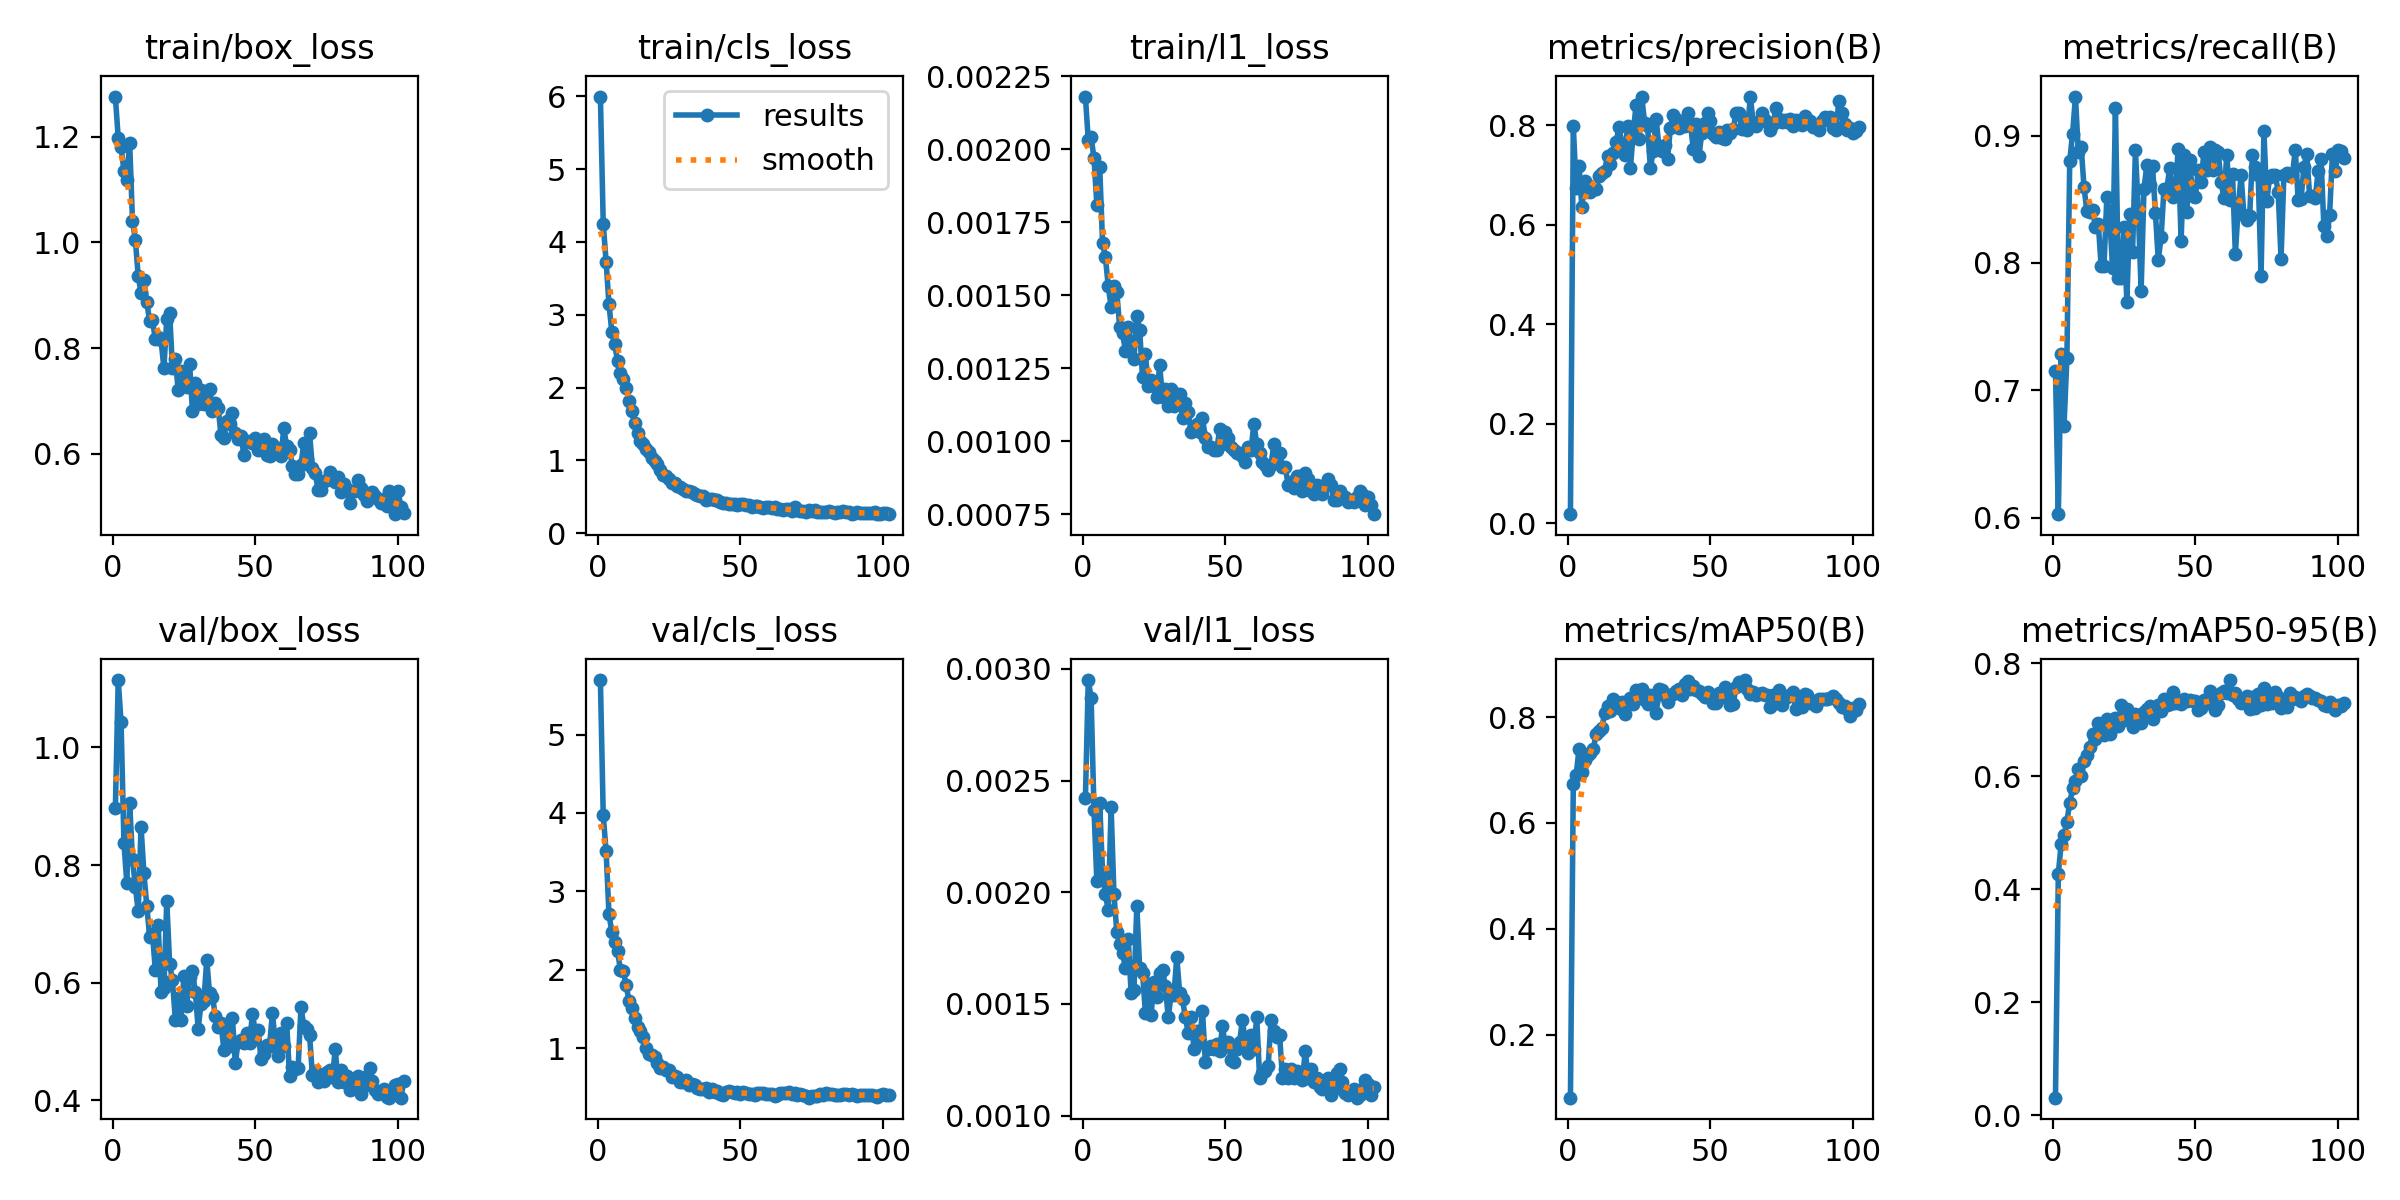

The data file committed next to this chart (first rows):
epoch, time, train/box_loss, train/cls_loss, train/l1_loss, metrics/precision(B), metrics/recall(B), metrics/mAP50(B), metrics/mAP50-95(B), val/box_loss, val/cls_loss, val/l1_loss, lr/pg0, lr/pg1, lr/pg2
1, 17.95, 1.276, 5.995, 0.00218, 0.01856, 0.7154, 0.08139, 0.03108, 0.8965, 5.695, 0.00242, 0.0004062, 0.0004062, 0.0004062
2, 24.3, 1.198, 4.249, 0.00203, 0.7987, 0.6027, 0.6741, 0.4275, 1.114, 3.967, 0.00295, 0.0008161, 0.0008161, 0.0008161
3, 30.55, 1.181, 3.729, 0.00204, 0.6749, 0.7288, 0.6901, 0.4803, 1.043, 3.513, 0.00287, 0.001219, 0.001219, 0.001219
4, 36.89, 1.135, 3.146, 0.00197, 0.718, 0.6723, 0.7399, 0.4952, 0.8381, 2.707, 0.00237, 0.001219, 0.001219, 0.001219
5, 42.54, 1.119, 2.769, 0.00181, 0.6367, 0.7252, 0.6966, 0.5196, 0.7699, 2.483, 0.00205, 0.001209, 0.001209, 0.001209
6, 48.08, 1.189, 2.601, 0.00194, 0.6871, 0.8803, 0.7186, 0.5533, 0.906, 2.354, 0.0024, 0.001198, 0.001198, 0.001198
7, 53.75, 1.041, 2.36, 0.00168, 0.6799, 0.9016, 0.7277, 0.5786, 0.8096, 2.243, 0.00209, 0.001188, 0.001188, 0.001188
8, 59.68, 1.005, 2.2, 0.00163, 0.6665, 0.9307, 0.7315, 0.5918, 0.7633, 1.997, 0.00199, 0.001178, 0.001178, 0.001178
9, 66.11, 0.9365, 2.112, 0.00153, 0.6729, 0.8871, 0.7397, 0.6132, 0.7211, 1.988, 0.00192, 0.001167, 0.001167, 0.001167
10, 72.45, 0.9044, 1.992, 0.00146, 0.6709, 0.8912, 0.7677, 0.6007, 0.8647, 1.806, 0.00238, 0.001157, 0.001157, 0.001157
11, 78.52, 0.9291, 1.821, 0.00153, 0.6976, 0.8596, 0.7728, 0.627, 0.786, 1.605, 0.00199, 0.001147, 0.001147, 0.001147
12, 85.04, 0.8868, 1.671, 0.00151, 0.7045, 0.8405, 0.7801, 0.6377, 0.7308, 1.504, 0.00182, 0.001137, 0.001137, 0.001137
13, 90.87, 0.8516, 1.516, 0.00139, 0.708, 0.8402, 0.807, 0.6516, 0.6783, 1.382, 0.00177, 0.001126, 0.001126, 0.001126
14, 96.88, 0.8523, 1.372, 0.00137, 0.7392, 0.8417, 0.8218, 0.6756, 0.6828, 1.273, 0.00173, 0.001116, 0.001116, 0.001116
15, 102.9, 0.8167, 1.269, 0.00131, 0.722, 0.8279, 0.8108, 0.6661, 0.6213, 1.219, 0.00166, 0.001106, 0.001106, 0.001106
16, 108.9, 0.8205, 1.218, 0.00139, 0.7449, 0.8308, 0.8343, 0.6934, 0.6976, 1.147, 0.00179, 0.001095, 0.001095, 0.001095
17, 114.9, 0.8146, 1.15, 0.00134, 0.7662, 0.7976, 0.8284, 0.6786, 0.5848, 1.002, 0.00155, 0.001085, 0.001085, 0.001085
18, 120.9, 0.7622, 1.118, 0.00128, 0.7961, 0.7976, 0.8167, 0.673, 0.5903, 0.9219, 0.00156, 0.001075, 0.001075, 0.001075
19, 127.1, 0.8544, 1.033, 0.00143, 0.7623, 0.852, 0.8286, 0.7014, 0.7393, 0.911, 0.00194, 0.001064, 0.001064, 0.001064
20, 133.1, 0.8671, 0.9935, 0.00138, 0.7398, 0.8356, 0.8067, 0.6746, 0.6325, 0.8857, 0.00166, 0.001054, 0.001054, 0.001054
21, 139, 0.762, 0.9508, 0.00122, 0.7987, 0.7962, 0.8306, 0.6982, 0.6039, 0.8032, 0.00164, 0.001044, 0.001044, 0.001044
22, 145, 0.7795, 0.8669, 0.0013, 0.7142, 0.9215, 0.8368, 0.7026, 0.5374, 0.7402, 0.00146, 0.001033, 0.001033, 0.001033
23, 150.9, 0.7202, 0.8036, 0.00119, 0.7854, 0.7881, 0.8249, 0.6893, 0.5744, 0.7615, 0.00159, 0.001023, 0.001023, 0.001023
24, 157, 0.757, 0.7844, 0.00121, 0.8413, 0.7881, 0.8514, 0.7268, 0.537, 0.7226, 0.00145, 0.001013, 0.001013, 0.001013
25, 162.8, 0.7297, 0.743, 0.00119, 0.7724, 0.8279, 0.8381, 0.6993, 0.612, 0.7219, 0.0016, 0.001002, 0.001002, 0.001002
26, 168.7, 0.726, 0.6867, 0.00115, 0.8559, 0.7696, 0.8538, 0.7198, 0.5609, 0.6339, 0.00153, 0.0009922, 0.0009922, 0.0009922
27, 174.5, 0.7697, 0.6932, 0.00126, 0.8038, 0.8383, 0.8329, 0.706, 0.6099, 0.6441, 0.00164, 0.0009819, 0.0009819, 0.0009819
28, 180.4, 0.68, 0.6434, 0.00115, 0.7987, 0.8087, 0.824, 0.6863, 0.6191, 0.6272, 0.00165, 0.0009716, 0.0009716, 0.0009716
29, 186.3, 0.7333, 0.6317, 0.00118, 0.7139, 0.8885, 0.8417, 0.7108, 0.5842, 0.5633, 0.00158, 0.0009612, 0.0009612, 0.0009612
30, 192.1, 0.6942, 0.6083, 0.00112, 0.7484, 0.8417, 0.829, 0.6993, 0.5217, 0.5683, 0.00144, 0.0009509, 0.0009509, 0.0009509
31, 198, 0.7212, 0.5821, 0.00118, 0.8129, 0.7784, 0.807, 0.6949, 0.5644, 0.5914, 0.00154, 0.0009406, 0.0009406, 0.0009406
32, 204.1, 0.6945, 0.5812, 0.00112, 0.7566, 0.8582, 0.8526, 0.7143, 0.5692, 0.5301, 0.00154, 0.0009303, 0.0009303, 0.0009303
33, 210.3, 0.7171, 0.5616, 0.00116, 0.7491, 0.877, 0.8504, 0.7187, 0.6387, 0.5379, 0.00171, 0.00092, 0.00092, 0.00092
34, 216.5, 0.722, 0.5348, 0.00116, 0.7604, 0.8609, 0.84, 0.7237, 0.5818, 0.5278, 0.00155, 0.0009097, 0.0009097, 0.0009097
35, 222.4, 0.681, 0.5204, 0.00108, 0.7326, 0.8761, 0.829, 0.702, 0.5764, 0.4882, 0.00152, 0.0008994, 0.0008994, 0.0008994
36, 228.5, 0.6953, 0.5057, 0.00113, 0.7942, 0.8393, 0.8426, 0.7194, 0.5443, 0.4775, 0.00144, 0.0008891, 0.0008891, 0.0008891
37, 234.8, 0.6865, 0.5037, 0.0011, 0.82, 0.8026, 0.8438, 0.7253, 0.5242, 0.4823, 0.00137, 0.0008787, 0.0008787, 0.0008787
38, 242, 0.6351, 0.4596, 0.00103, 0.8119, 0.8201, 0.849, 0.7157, 0.5308, 0.4882, 0.00144, 0.0008684, 0.0008684, 0.0008684
39, 249.1, 0.6305, 0.4717, 0.00105, 0.7954, 0.8582, 0.853, 0.7374, 0.4863, 0.4364, 0.0013, 0.0008581, 0.0008581, 0.0008581
40, 255.4, 0.6615, 0.4636, 0.00106, 0.8074, 0.8582, 0.8424, 0.7262, 0.5231, 0.4768, 0.00138, 0.0008478, 0.0008478, 0.0008478
41, 261.8, 0.6562, 0.4541, 0.00103, 0.7994, 0.8747, 0.8626, 0.7286, 0.4919, 0.44, 0.00133, 0.0008375, 0.0008375, 0.0008375
42, 268.6, 0.677, 0.4566, 0.00108, 0.8247, 0.8514, 0.8681, 0.7495, 0.54, 0.4531, 0.00147, 0.0008272, 0.0008272, 0.0008272
43, 275.4, 0.6397, 0.4291, 0.00101, 0.8047, 0.8582, 0.8529, 0.7304, 0.4632, 0.4147, 0.00124, 0.0008169, 0.0008169, 0.0008169
44, 282.7, 0.627, 0.4178, 0.00098, 0.753, 0.8899, 0.8591, 0.7329, 0.4995, 0.405, 0.0013, 0.0008066, 0.0008066, 0.0008066
45, 288.8, 0.6339, 0.4191, 0.00098, 0.8031, 0.817, 0.8515, 0.7287, 0.5027, 0.4426, 0.00131, 0.0007962, 0.0007962, 0.0007962
46, 294.9, 0.5979, 0.4014, 0.00097, 0.7374, 0.8846, 0.8491, 0.7369, 0.4983, 0.4538, 0.0013, 0.0007859, 0.0007859, 0.0007859
47, 301.1, 0.6236, 0.4008, 0.00097, 0.7848, 0.8398, 0.8437, 0.7323, 0.515, 0.4344, 0.00132, 0.0007756, 0.0007756, 0.0007756
48, 307.4, 0.6225, 0.4023, 0.00104, 0.8043, 0.8807, 0.8388, 0.7343, 0.4983, 0.4269, 0.00129, 0.0007653, 0.0007653, 0.0007653
49, 313.4, 0.6207, 0.3839, 0.00099, 0.8254, 0.8528, 0.8481, 0.7336, 0.5461, 0.4327, 0.0014, 0.000755, 0.000755, 0.000755
50, 319.4, 0.63, 0.4054, 0.00103, 0.8093, 0.8514, 0.8417, 0.7339, 0.5175, 0.4177, 0.00131, 0.0007447, 0.0007447, 0.0007447
51, 325.6, 0.6064, 0.395, 0.00101, 0.7825, 0.8733, 0.8259, 0.7169, 0.5204, 0.4369, 0.00133, 0.0007344, 0.0007344, 0.0007344
52, 331.7, 0.6079, 0.3806, 0.00098, 0.7755, 0.8633, 0.8272, 0.7203, 0.4699, 0.4323, 0.00125, 0.0007241, 0.0007241, 0.0007241
53, 337.9, 0.6282, 0.3883, 0.00097, 0.7866, 0.8871, 0.8456, 0.7354, 0.4791, 0.4081, 0.00124, 0.0007137, 0.0007137, 0.0007137
54, 343.8, 0.5978, 0.3654, 0.00096, 0.775, 0.8733, 0.8383, 0.7293, 0.494, 0.4116, 0.0013, 0.0007034, 0.0007034, 0.0007034
55, 349.9, 0.5963, 0.369, 0.00096, 0.7722, 0.8912, 0.8559, 0.751, 0.4932, 0.3961, 0.00133, 0.0006931, 0.0006931, 0.0006931
56, 355.9, 0.6191, 0.3702, 0.00095, 0.7906, 0.8733, 0.8392, 0.7331, 0.5482, 0.4243, 0.00143, 0.0006828, 0.0006828, 0.0006828
57, 362, 0.6127, 0.3659, 0.00093, 0.7849, 0.8885, 0.8228, 0.7173, 0.4984, 0.4271, 0.00132, 0.0006725, 0.0006725, 0.0006725
58, 368, 0.6074, 0.3482, 0.00098, 0.7924, 0.8871, 0.8253, 0.7258, 0.4756, 0.427, 0.00128, 0.0006622, 0.0006622, 0.0006622
59, 373.6, 0.5963, 0.3596, 0.00097, 0.8244, 0.8634, 0.8566, 0.7478, 0.5145, 0.4157, 0.00136, 0.0006519, 0.0006519, 0.0006519
60, 379.5, 0.6477, 0.3601, 0.00106, 0.8256, 0.8511, 0.8653, 0.7517, 0.492, 0.4126, 0.0013, 0.0006416, 0.0006416, 0.0006416
... 42 more rows
